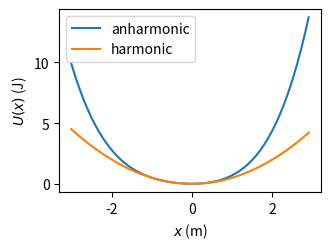
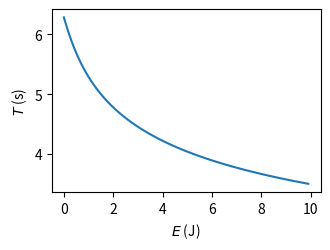
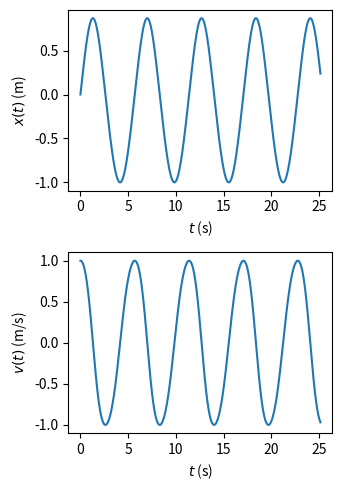

Recreate these plots in Python, in order.
import textwrap as tw
import numpy as np
import matplotlib.pyplot as plt

class ao:
    """Anharmonic oscillator of mass m in potential well U(x) = k.x^2/2 + a.x^3 + b.x^4."""
    
    def __init__(self,m=1.0,k=1.0,a=0.1,b=0.1):
        if m<=0.0:
            raise ValueError("Mass m should be positive.")
        self.m=m # Mass
        if k<=0.0:
            raise ValueError("Spring constant k should be positive.")
        self.k=k # "Spring constant"
        self.a=a # Cubic coefficient
        if b<0.0:
            raise ValueError("Quartic coefficient b should be non-negative.")
        self.b=b # Quartic coefficient.

    def __str__(self):
        return tw.fill(f"Anharmonic oscillator, mass m={self.m:.15g}, spring constant k={self.k:.15g}, "
                       f"cubic anharmonicity a={self.a:.15g}, quartic anharmonicity b={self.b:.15g}")

    def U(self,x):
        """Return a quartic potential energy function U(x) = k.x^2/2 + a.x^3 + b.x^4."""
# Factorising the expression makes it more efficient to evaluate.
        return x*x*(0.5*self.k+x*(self.a+x*self.b))

    def F(self,x):
        """Return the force on a particle in a quartic potential, F(x) = -U'(x) = -k.x - 3.a.x^2 - 4.b.x^3."""
        return -x*(self.k+x*(3.0*self.a+x*4.0*self.b))
    
    def plot_potential(self):
        """Plot the potential together with the harmonic part of the potential."""
        fig=plt.figure(figsize=(3.5,2.6),dpi=200)
        ax=fig.add_subplot(1,1,1)
        ax.set_xlabel(r'$x$ (m)')
        ax.set_ylabel(r'$U(x)$ (J)')
        xx=np.arange(-3.0,3.0,0.1)  # Array of x values to plot.
        UU=self.U(xx) # Function U can take a NumPy array xx and return an array of corresponding potential values.
        ax.plot(xx,UU,label="anharmonic")
        UU=0.5*self.k*xx**2 # Harmonic potential values, for comparison.
        ax.plot(xx,UU,label="harmonic")
        ax.legend()
        fig.tight_layout()
        plt.show()

s=ao() # Default anharmonic oscillator.
s.plot_potential()

from scipy import integrate

class ao_solver(ao):
    """Extension of anharmonic oscillator class containing methods to find the period by integration."""
    
    def find_tps_nr(self,xinit,E):
        """Use Newton-Raphson to solve U(x)-E=0, giving the turning point x.  xinit is initial guess at x."""
        xp=xinit-1.0
        x=xinit
        i=0
        while abs(x-xp)>1.E-15*abs(xp):
            i+=1
            if i>10000:
                raise RuntimeError("Newton-Raphson iteration has failed to converge.")
            xp=x
            try:
                x=x+(self.U(x)-E)/self.F(x) # NB, F(x)=-dU/dx.
            except ZeroDivisionError:
                x=1.E-8*np.sign(xinit)
        return x

    def find_tps(self,E):
        """Find the left and right turning points (i.e., solutions of U(x)=E)."""
        xrh=np.sqrt(2.0*E/self.k) # First guess: (+/-)sqrt(2.E/k), which is correct for harmonic well.
        xr=self.find_tps_nr(xrh,E) ; xl=self.find_tps_nr(-xrh,E) # Use Newton-Raphson to find the turning points.
        if xr-xl<1.E-12*abs(xr): # Check that xl and xr are the distinct left and right turning points.
            raise RuntimeError("Have not found distinct turning points in correct order.")
        return xl,xr

    def reciprocal_speed(self,x,E):
        """Return one over the speed of the particle at position x with total energy E."""
        return np.sqrt(self.m/(2.0*(max(E-self.U(x),0.0))))

    def period(self,E):
        """Evaluate the period of the particle's oscillation at energy E as twice the time taken to get from
        the left-hand to the right-hand turning point.  This time is Int_xl^xr dx/|v(x)|, where |v(x)|
        is the speed of the particle.  Use a canned numerical integration routine."""
        xl,xr=self.find_tps(E)
        half_T,err_half_T=integrate.quad(self.reciprocal_speed,xl,xr,args=E)
        return 2.0*half_T,2.0*err_half_T
    
    def plot_period_against_E(self):
        """Plot oscillation period against energy."""
        EE=np.arange(0.0001,10.0,0.1) # Avoid numerical problems calculating the oscillation period at E=0.
        TT=[] ; errTT=[]
        for E in EE:
            T=self.period(E)
            TT.append(T[0]) ; errTT.append(T[1])
        fig=plt.figure(figsize=(3.5,2.6),dpi=200)
        ax=fig.add_subplot(1,1,1)
        ax.set_xlabel(r'$E$ (J)')
        ax.set_ylabel(r'$T$ (s)')
        ax.errorbar(EE,TT,errTT)
        fig.tight_layout()
        plt.show()

s=ao_solver() # Default anharmonic oscillator.
s.plot_period_against_E()

class ao_simulator(ao):
    """Extend the anharmonic oscillator class to include some methods for simulating Newton's laws."""

    def __init__(self,*args,**kwargs):
        super().__init__(*args,**kwargs) # Call the __init__ method of the parent class (ao).
        self.tt=None ; self.xx=None ; self.vv=None # Lists of times (t), positions (x) and velocities (v).

    def simulate(self,xinit,vinit,dt_over_Tharmonic=0.001,Nharmonic_periods=4.0):
        """Carry out a numerical simulation of the motion of the particle in the anharmonic potential
        by numerically solving Newton's laws of motion.  xinit and vinit are the initial position and
        velocity; dt_over_Tharmonic is the time step as a fraction of the harmonic oscillator period
        and Nharmonic_periods is the duration of the simulation in harmonic oscillator periods."""
        if dt_over_Tharmonic<=0.0:
            raise ValueError("dt_over_Tharmonic ought to be positive.")
        if Nharmonic_periods<=0.0:
            raise ValueError("Nharmonic_periods ought to be positive.")
        harmonic_period=2.0*np.pi*np.sqrt(self.m/self.k) # Period in absence of anharmonicity.
        dt=dt_over_Tharmonic*harmonic_period # Time step.
        Nsteps=int(Nharmonic_periods*harmonic_period/dt) # Number of time steps - enough for a few periods.
        t=0.0 ; x=xinit ; v=vinit # Initial time, position and velocity.
        self.tt=[] ; self.xx=[] ; self.vv=[]
        for _i in range(Nsteps):
            # Append to lists of time, position and velocity.
            self.tt.append(t) ; self.xx.append(x) ; self.vv.append(v)
            x,v=self.new_pos_vel(x,v,self.F,self.m,dt) # Update the position and velocity.
            t+=dt
        # Append final time step as (Nsteps+1)th data point.
        self.tt.append(t) ; self.xx.append(x) ; self.vv.append(v)

    @staticmethod
    def new_pos_vel(x,v,F,m,dt):
        """Return updated position and velocity after time step dt.  Current position and velocity
        are x and v.  Function F evaluates the force.  m is the particle mass and dt is the time step.
        The Euler-Cromer method is used."""
        vnew=v+F(x)/m*dt # New velocity is old velocity plus old acceleration times dt.
        xnew=x+vnew*dt # Euler-Cromer: new position is old position plus *new* velocity times dt. 
        return xnew,vnew
    
    def plot_x_and_v(self):
        """Plot the position x(t) and velocity v(t)."""
        if self.tt is None or self.xx is None or self.tt is None:
            raise RuntimeError("Need to use simulate method before plot_x_and_v method.")
        fig=plt.figure(figsize=(3.5,5),dpi=200)
        ax=fig.add_subplot(2,1,1)
        ax.set_xlabel(r'$t$ (s)')
        ax.set_ylabel(r'$x(t)$ (m)')
        ax.plot(self.tt,self.xx)
        bx=fig.add_subplot(2,1,2)
        bx.set_xlabel(r'$t$ (s)')
        bx.set_ylabel(r'$v(t)$ (m/s)')
        bx.plot(self.tt,self.vv)
        fig.tight_layout()
        plt.show()

s=ao_simulator() # Default anharmonic oscillator.
s.simulate(0.0,1.0) # Simulate a few periods, starting at x=0 with velocity 1.0 m/s.
s.plot_x_and_v()

